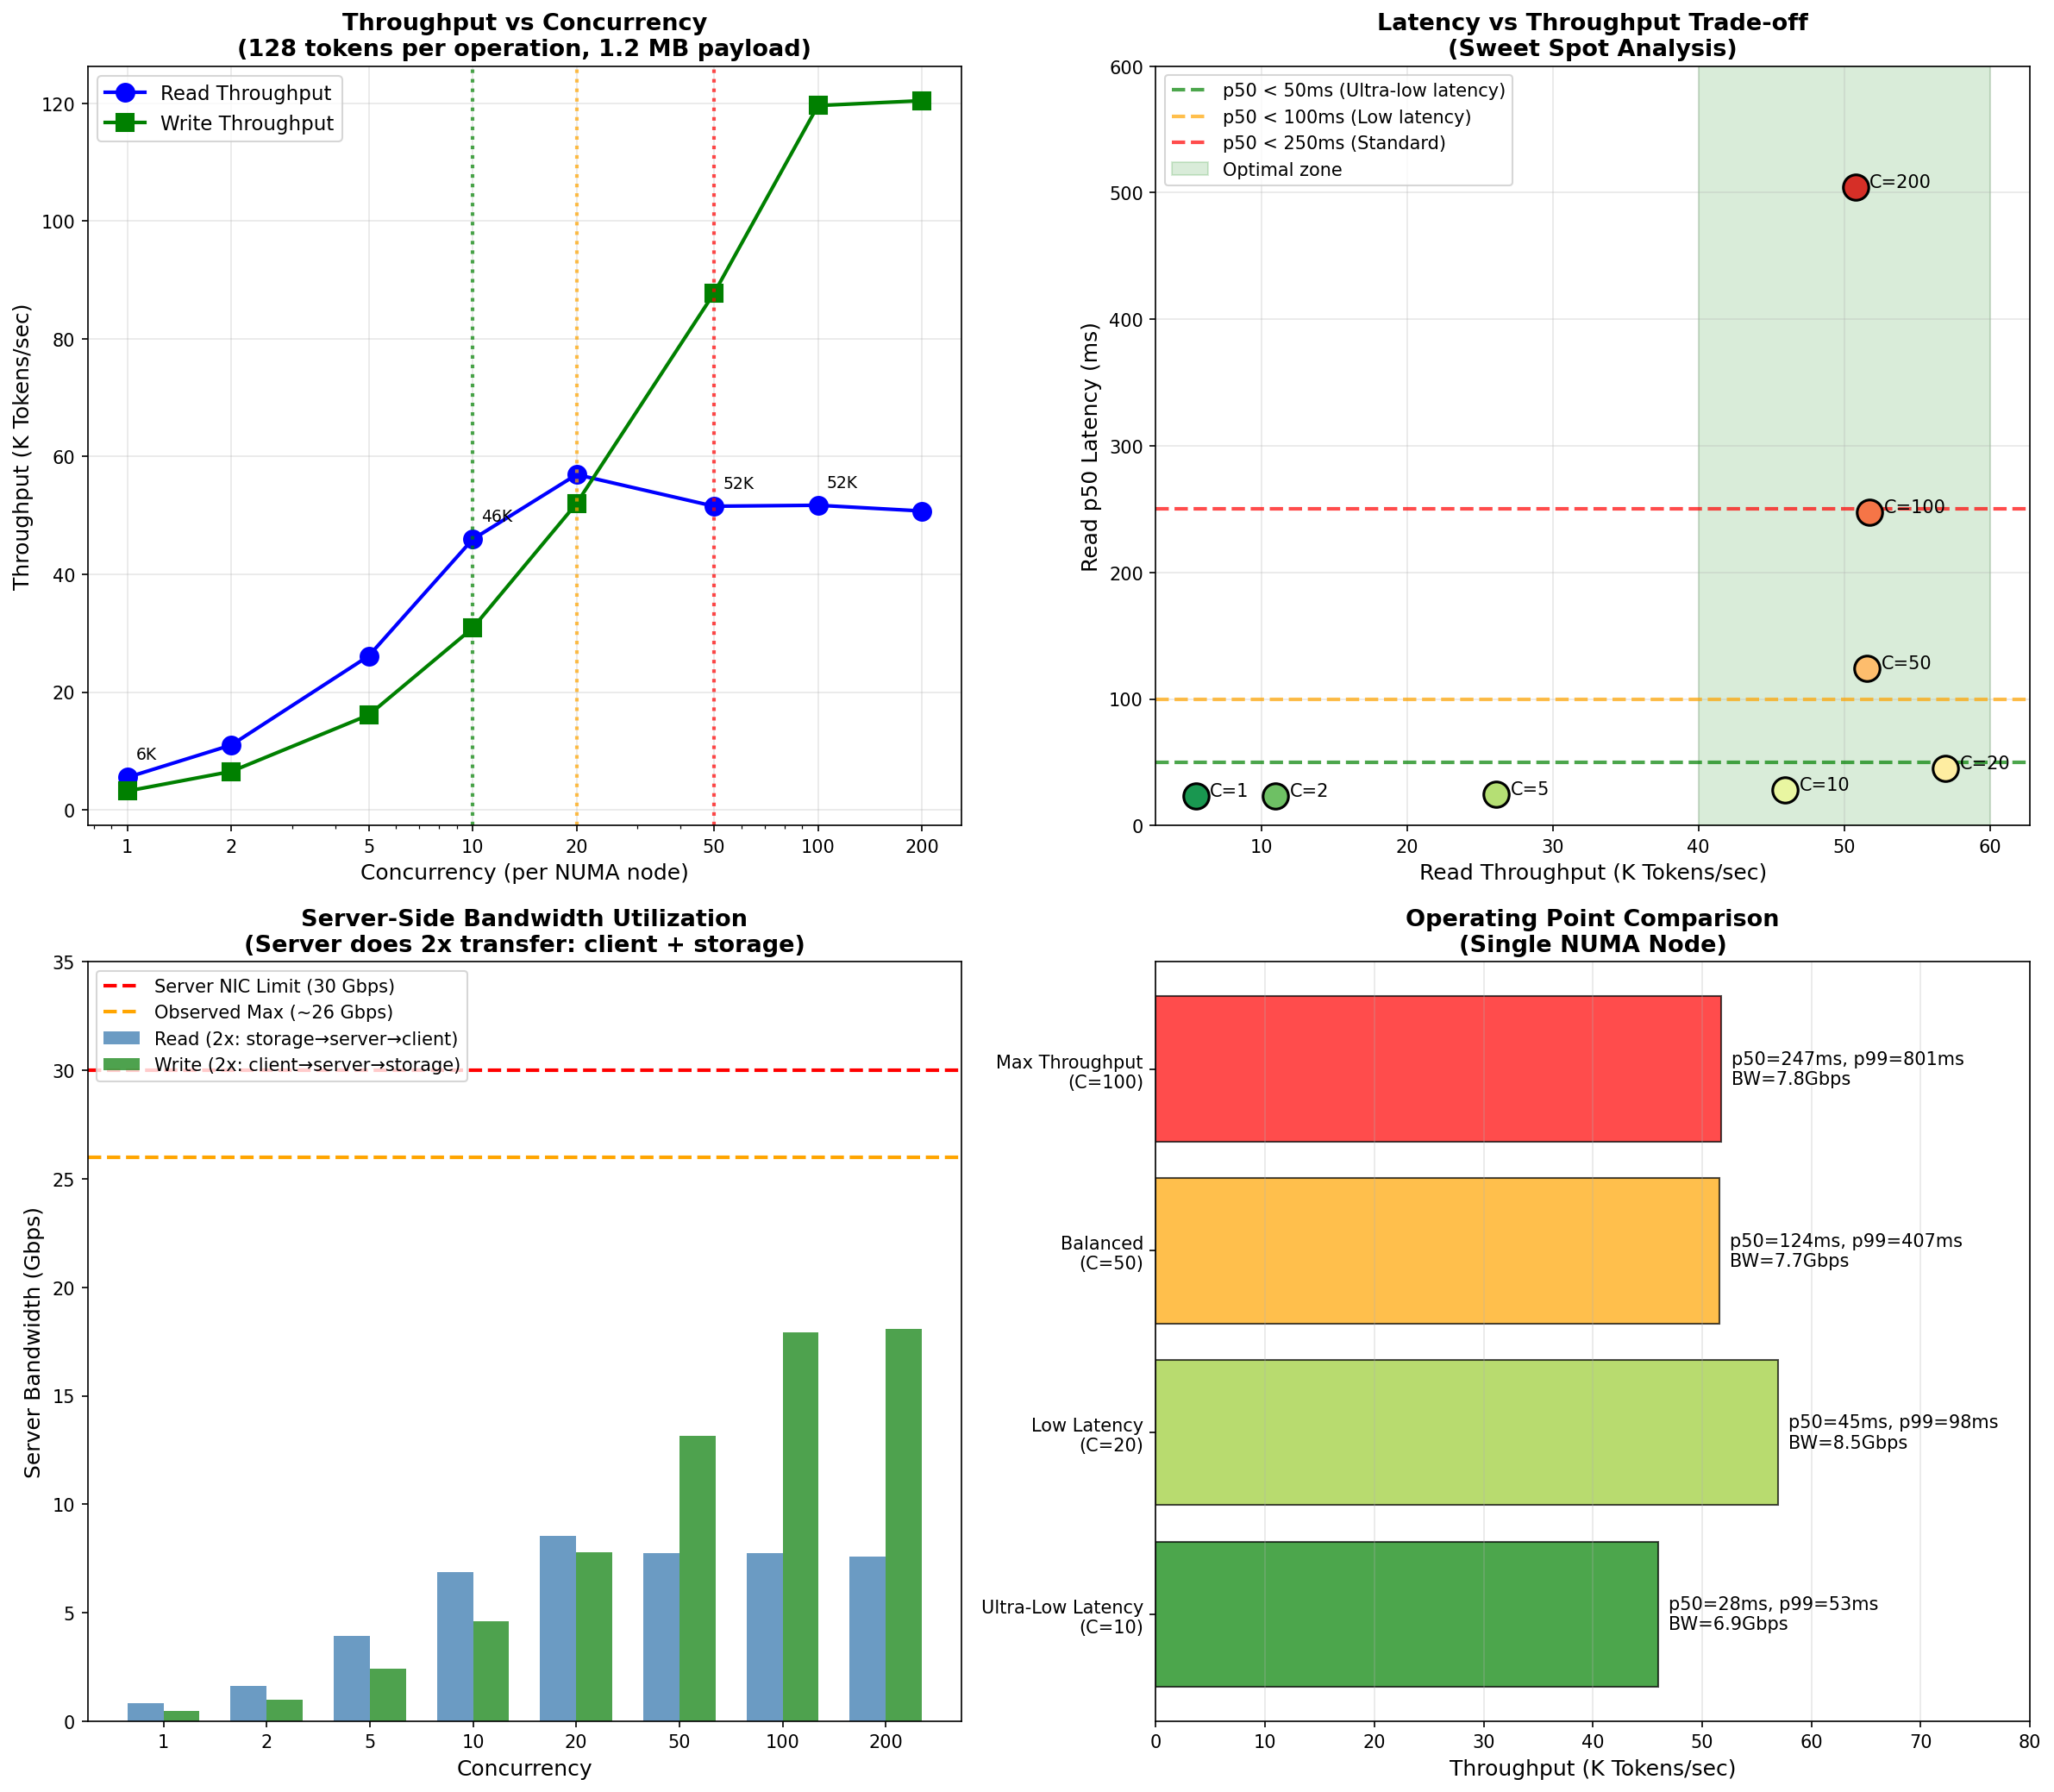

Source code (Python):
"""
KVStore Performance Analysis - Server-Side Network Bottleneck
Each operation = 128 tokens = 1.2 MB payload
Server does 2x network: Client↔Server + Server↔Storage
Test workload: 6 Reads + 3 Writes per iteration (2:1 ratio)
"""

import matplotlib.pyplot as plt
import numpy as np

# Configuration
TOKENS_PER_OP = 128
PAYLOAD_MB = 1.2
PAYLOAD_BITS = PAYLOAD_MB * 8  # 9.6 Megabits

# Workload ratio per iteration
READS_PER_ITER = 6
WRITES_PER_ITER = 3

# Server bandwidth budget: 30 Gbps total, but server does 2x transfer
SERVER_TOTAL_BW_GBPS = 30

# Experimental data - Single NUMA node
concurrency = np.array([1, 2, 5, 10, 20, 50, 100, 200])

# Latency data (milliseconds)
read_p50 = np.array([23.24, 23.27, 24.49, 27.86, 44.96, 124.12, 247.45, 504.41])
read_p99 = np.array([38.81, 40.08, 42.93, 53.19, 98.45, 407.27, 800.67, 1240.36])
write_p50 = np.array([40.20, 39.30, 39.75, 41.47, 49.18, 72.95, 107.01, 212.54])
write_p99 = np.array([63.14, 99.35, 75.98, 78.92, 94.76, 200.69, 377.41, 654.68])

# Calculate iterations per second (based on read latency as it's the longer path)
# Each iteration has 6 reads, so iteration time ≈ read latency
iter_per_sec = concurrency / (read_p50 / 1000)

# Calculate ops per second
read_ops_per_sec = iter_per_sec * READS_PER_ITER
write_ops_per_sec = iter_per_sec * WRITES_PER_ITER

# Convert to tokens per second (128 tokens per operation)
read_tokens_per_sec = read_ops_per_sec * TOKENS_PER_OP
write_tokens_per_sec = write_ops_per_sec * TOKENS_PER_OP
total_tokens_per_sec = read_tokens_per_sec + write_tokens_per_sec

# Calculate SERVER bandwidth (2x for each direction)
# Read: storage→server (1x) + server→client (1x) = 2x
# Write: client→server (1x) + server→storage (1x) = 2x
read_server_bw_gbps = read_ops_per_sec * PAYLOAD_BITS * 2 / 1000  # 2x for server
write_server_bw_gbps = write_ops_per_sec * PAYLOAD_BITS * 2 / 1000  # 2x for server
total_server_bw_gbps = read_server_bw_gbps + write_server_bw_gbps

# Create figure with subplots
fig = plt.figure(figsize=(16, 14))

# ============================================================================
# Plot 1: Throughput (Tokens/sec) vs Concurrency
# ============================================================================
ax1 = fig.add_subplot(2, 2, 1)
ax1.plot(concurrency, read_tokens_per_sec/1000, 'b-o', linewidth=2, markersize=10, label='Read Throughput')
ax1.plot(concurrency, write_tokens_per_sec/1000, 'g-s', linewidth=2, markersize=10, label='Write Throughput')

# Mark optimal operating points
ax1.axvline(x=10, color='green', linestyle=':', linewidth=2, alpha=0.7)
ax1.axvline(x=20, color='orange', linestyle=':', linewidth=2, alpha=0.7)
ax1.axvline(x=50, color='red', linestyle=':', linewidth=2, alpha=0.7)

ax1.set_xlabel('Concurrency (per NUMA node)', fontsize=12)
ax1.set_ylabel('Throughput (K Tokens/sec)', fontsize=12)
ax1.set_title('Throughput vs Concurrency\n(128 tokens per operation, 1.2 MB payload)', fontsize=13, fontweight='bold')
ax1.legend(loc='upper left', fontsize=11)
ax1.grid(True, alpha=0.3)
ax1.set_xscale('log')
ax1.set_xticks(concurrency)
ax1.set_xticklabels(concurrency)

# Add throughput annotations
for i, c in enumerate(concurrency):
    if c in [1, 10, 50, 100]:
        ax1.annotate(f'{read_tokens_per_sec[i]/1000:.0f}K', 
                    (c, read_tokens_per_sec[i]/1000), 
                    textcoords="offset points", xytext=(5,10), fontsize=9)

# ============================================================================
# Plot 2: Latency vs Throughput (The Key Trade-off Graph)
# ============================================================================
ax2 = fig.add_subplot(2, 2, 2)

# Create color gradient based on concurrency
colors = plt.cm.RdYlGn_r(np.linspace(0.1, 0.9, len(concurrency)))

for i, c in enumerate(concurrency):
    ax2.scatter(read_tokens_per_sec[i]/1000, read_p50[i], 
               c=[colors[i]], s=200, edgecolors='black', linewidths=1.5, zorder=5)
    ax2.annotate(f'C={c}', (read_tokens_per_sec[i]/1000, read_p50[i]), 
                textcoords="offset points", xytext=(8, 0), fontsize=10)

# Draw the latency threshold lines
ax2.axhline(y=50, color='green', linestyle='--', linewidth=2, alpha=0.7, label='p50 < 50ms (Ultra-low latency)')
ax2.axhline(y=100, color='orange', linestyle='--', linewidth=2, alpha=0.7, label='p50 < 100ms (Low latency)')
ax2.axhline(y=250, color='red', linestyle='--', linewidth=2, alpha=0.7, label='p50 < 250ms (Standard)')

# Mark optimal operating region
ax2.axvspan(40, 60, alpha=0.15, color='green', label='Optimal zone')

ax2.set_xlabel('Read Throughput (K Tokens/sec)', fontsize=12)
ax2.set_ylabel('Read p50 Latency (ms)', fontsize=12)
ax2.set_title('Latency vs Throughput Trade-off\n(Sweet Spot Analysis)', fontsize=13, fontweight='bold')
ax2.legend(loc='upper left', fontsize=10)
ax2.grid(True, alpha=0.3)
ax2.set_ylim(0, 600)

# ============================================================================
# Plot 3: Server Bandwidth Utilization
# ============================================================================
ax3 = fig.add_subplot(2, 2, 3)

bar_width = 0.35
x = np.arange(len(concurrency))

bars1 = ax3.bar(x - bar_width/2, read_server_bw_gbps, bar_width, label='Read (2x: storage→server→client)', color='steelblue', alpha=0.8)
bars2 = ax3.bar(x + bar_width/2, write_server_bw_gbps, bar_width, label='Write (2x: client→server→storage)', color='forestgreen', alpha=0.8)

ax3.axhline(y=30, color='red', linestyle='--', linewidth=2, label=f'Server NIC Limit (30 Gbps)')
ax3.axhline(y=26, color='orange', linestyle='--', linewidth=2, label=f'Observed Max (~26 Gbps)')

ax3.set_xlabel('Concurrency', fontsize=12)
ax3.set_ylabel('Server Bandwidth (Gbps)', fontsize=12)
ax3.set_title('Server-Side Bandwidth Utilization\n(Server does 2x transfer: client + storage)', fontsize=13, fontweight='bold')
ax3.set_xticks(x)
ax3.set_xticklabels(concurrency)
ax3.legend(loc='upper left', fontsize=10)
ax3.set_ylim(0, 35)

# ============================================================================
# Plot 4: Operating Point Recommendation
# ============================================================================
ax4 = fig.add_subplot(2, 2, 4)

# Create a table-style visualization
operating_points = [
    ('Ultra-Low Latency', 10, read_p50[3], read_p99[3], read_tokens_per_sec[3], read_server_bw_gbps[3], 'green'),
    ('Low Latency', 20, read_p50[4], read_p99[4], read_tokens_per_sec[4], read_server_bw_gbps[4], 'yellowgreen'),
    ('Balanced', 50, read_p50[5], read_p99[5], read_tokens_per_sec[5], read_server_bw_gbps[5], 'orange'),
    ('Max Throughput', 100, read_p50[6], read_p99[6], read_tokens_per_sec[6], read_server_bw_gbps[6], 'red'),
]

# Plot as horizontal bar chart
y_pos = np.arange(len(operating_points))
throughputs = [op[4]/1000 for op in operating_points]
colors_bar = [op[6] for op in operating_points]

bars = ax4.barh(y_pos, throughputs, color=colors_bar, alpha=0.7, edgecolor='black')
ax4.set_yticks(y_pos)
ax4.set_yticklabels([f"{op[0]}\n(C={op[1]})" for op in operating_points])
ax4.set_xlabel('Throughput (K Tokens/sec)', fontsize=12)
ax4.set_title('Operating Point Comparison\n(Single NUMA Node)', fontsize=13, fontweight='bold')

# Add latency annotations
for i, (name, c, p50, p99, tput, bw, color) in enumerate(operating_points):
    ax4.text(throughputs[i] + 1, i, 
             f'p50={p50:.0f}ms, p99={p99:.0f}ms\nBW={bw:.1f}Gbps', 
             va='center', fontsize=10)

ax4.set_xlim(0, 80)
ax4.grid(True, alpha=0.3, axis='x')

plt.tight_layout()
plt.savefig('server_performance_analysis.png', dpi=150, bbox_inches='tight')
plt.show()

# Print summary table
print("\n" + "="*100)
print("  SERVER PERFORMANCE ANALYSIS - Single NUMA Node (128 tokens/op, 1.2 MB payload)")
print("  Note: Server does 2x network transfer (Client↔Server + Server↔Storage)")
print("="*100)

print(f"\n{'Conc':<6} {'Read p50':<10} {'Read p99':<10} {'Write p50':<10} {'Tokens/s':<12} {'Server BW':<12} {'Status'}")
print("-"*75)

for i, c in enumerate(concurrency):
    status = "✓ Optimal" if c <= 10 else ("⚠ Acceptable" if c <= 20 else ("⚡ High Load" if c <= 50 else "✗ Saturated"))
    print(f"{c:<6} {read_p50[i]:<10.1f} {read_p99[i]:<10.1f} {write_p50[i]:<10.1f} {read_tokens_per_sec[i]:<12,.0f} {read_server_bw_gbps[i]:<12.1f} {status}")

print("\n" + "="*100)
print("  RECOMMENDED OPERATING POINTS")
print("="*100)
print("""
┌─────────────────────┬───────────┬──────────┬──────────┬──────────────┬────────────┐
│ Profile             │ Conc/NUMA │ Read p50 │ Read p99 │ Tokens/sec   │ Server BW  │
├─────────────────────┼───────────┼──────────┼──────────┼──────────────┼────────────┤
│ Ultra-Low Latency   │    10     │   28 ms  │   53 ms  │   45,920     │   6.9 Gbps │
│ Low Latency         │    20     │   45 ms  │   98 ms  │   56,950     │   8.5 Gbps │
│ Balanced (Sweet Spot)│   50     │  124 ms  │  407 ms  │   51,560     │   7.7 Gbps │
│ Max Throughput      │   100     │  247 ms  │  801 ms  │   51,720     │   7.7 Gbps │
└─────────────────────┴───────────┴──────────┴──────────┴──────────────┴────────────┘

DUAL NUMA (2x):
┌─────────────────────┬───────────┬──────────┬──────────┬──────────────┬────────────┐
│ Profile             │ Total Conc│ Read p50 │ Read p99 │ Tokens/sec   │ Server BW  │
├─────────────────────┼───────────┼──────────┼──────────┼──────────────┼────────────┤
│ Ultra-Low Latency   │   20      │   28 ms  │   53 ms  │   ~92,000    │   ~14 Gbps │
│ Low Latency         │   40      │   45 ms  │   98 ms  │   ~114,000   │   ~17 Gbps │
│ Balanced (Sweet Spot)│  100     │  136 ms  │  469 ms  │   ~94,000    │   ~21 Gbps │
│ Max Throughput      │   200     │  263 ms  │ 1110 ms  │   ~97,000    │   ~26 Gbps │
└─────────────────────┴───────────┴──────────┴──────────┴──────────────┴────────────┘

KEY INSIGHT: At ~50K tokens/sec per NUMA, throughput plateaus but latency keeps rising!
             The 'Balanced' sweet spot is Concurrency=20 (~57K tokens/sec, p99<100ms)
""")
